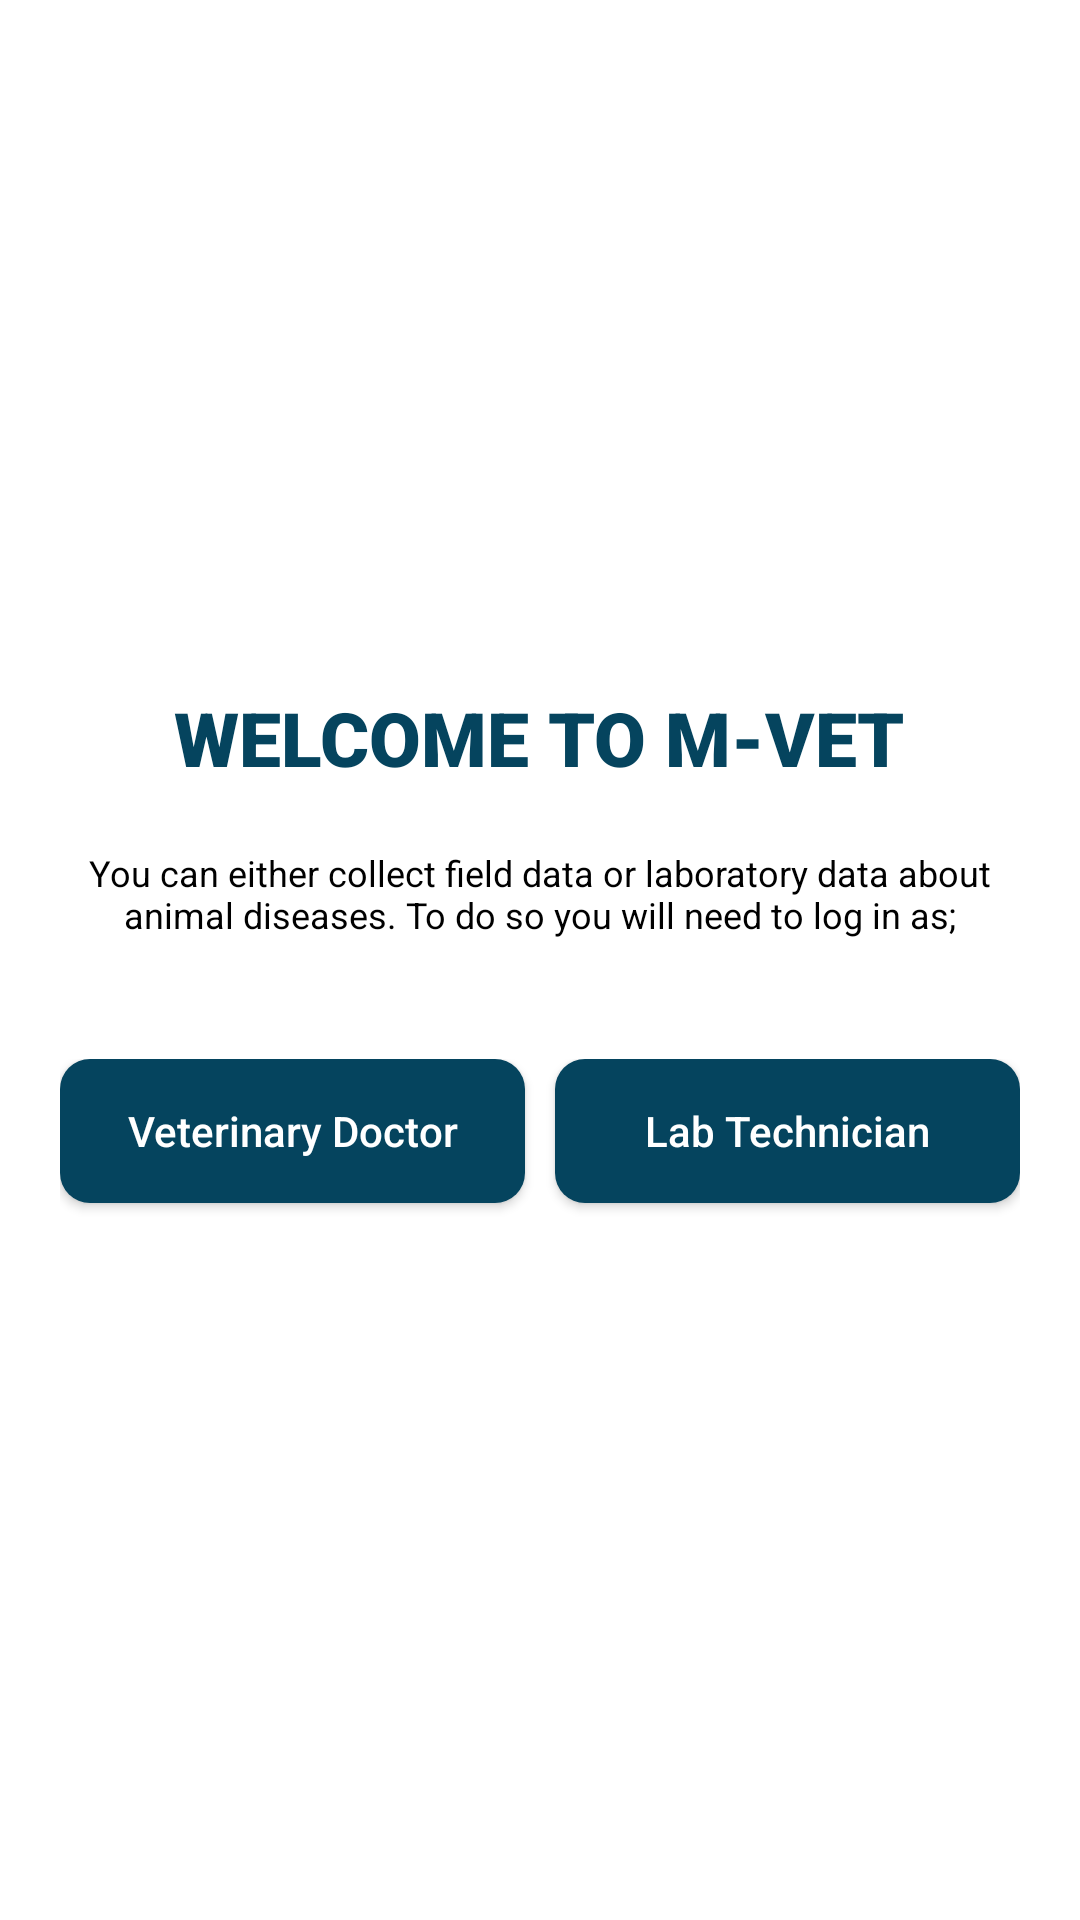

Produce the Android XML layout that renders to this screen, including the resource entries it uses.
<!-- AndroidManifest.xml: application theme AppTheme -->
<!-- res/layout/activity_welcome.xml -->
<?xml version="1.0" encoding="utf-8"?>
<androidx.constraintlayout.widget.ConstraintLayout xmlns:android="http://schemas.android.com/apk/res/android"
    xmlns:app="http://schemas.android.com/apk/res-auto"
    xmlns:tools="http://schemas.android.com/tools"
    android:layout_width="match_parent"
    android:layout_height="match_parent"
    tools:context=".Activities.WelcomeActivity">

    <LinearLayout
        android:layout_width="match_parent"
        android:layout_height="wrap_content"
        android:layout_margin="20dp"
        app:layout_constraintTop_toTopOf="parent"
        app:layout_constraintBottom_toBottomOf="parent"
        app:layout_constraintStart_toStartOf="parent"
        app:layout_constraintEnd_toEndOf="parent"
        android:orientation="vertical"
        android:gravity="center">

        <TextView
            android:id="@+id/title"
            android:layout_width="wrap_content"
            android:layout_height="wrap_content"
            android:text="Welcome to M-VET"
            android:textAllCaps="true"
            android:gravity="center"
            android:textColor="@color/navy_blue"
            android:fontFamily="sans-serif-black"
            android:textSize="25sp"/>

        <TextView
            android:layout_marginTop="20dp"
            android:id="@+id/title2"
            android:layout_width="wrap_content"
            android:layout_height="wrap_content"
            android:gravity="center"
            android:text="@string/animal"
            android:textColor="@color/black"
            android:textSize="12sp"/>

        <LinearLayout
            android:layout_width="match_parent"
            android:layout_height="wrap_content"
            android:orientation="horizontal"
            android:weightSum="10"
            android:layout_marginTop="40dp">

            <Button
                android:id="@+id/vet"
                android:layout_width="0dp"
                android:layout_height="wrap_content"
                android:layout_weight="5"
                android:text="Veterinary Doctor"
                android:textColor="@color/white"
                android:textAllCaps="false"
                android:layout_marginEnd="5dp"
                android:layout_marginBottom="10dp"
                android:background="@drawable/bg_button"/>

            <Button
                android:id="@+id/lab"
                android:layout_width="0dp"
                android:layout_height="wrap_content"
                android:layout_weight="5"
                android:layout_marginStart="5dp"
                android:text="Lab Technician"
                android:textColor="@color/white"
                android:textAllCaps="false"
                android:layout_marginBottom="10dp"
                android:background="@drawable/bg_button"/>

        </LinearLayout>

    </LinearLayout>

</androidx.constraintlayout.widget.ConstraintLayout>
<!-- resources referenced by this layout -->
<resources>
  <color name="black">#FF000000</color>
  <color name="navy_blue">#05445e</color>
  <color name="white">#FFFFFFFF</color>
  <!-- drawable bg_button (drawable) -->
  <?xml version="1.0" encoding="utf-8"?>
  <selector xmlns:android="http://schemas.android.com/apk/res/android">
      <item android:state_enabled="false">
          <shape>
              <solid android:color="@color/gray" />
              <corners android:radius="10dp" />
          </shape>
      </item>
      <item>
          <shape>
              <solid android:color="@color/navy_blue" />
              <corners android:radius="10dp" />
          </shape>
      </item>
  </selector>
  <string name="animal">You can either collect field data or laboratory data about animal diseases. To do so you will need to log in as;</string>
  <style name="AppTheme" parent="Theme.AppCompat.Light.NoActionBar">
          
          <item name="colorPrimary">@color/navy_blue</item>
          <item name="colorPrimaryDark">@color/navy_blue</item>
          <item name="colorAccent">@color/grotto_blue</item>
          <item name="android:windowBackground">@color/white</item>
      </style>
  <color name="gray">#BAB0B0</color>
  <color name="grotto_blue">#189ab4</color>
</resources>
